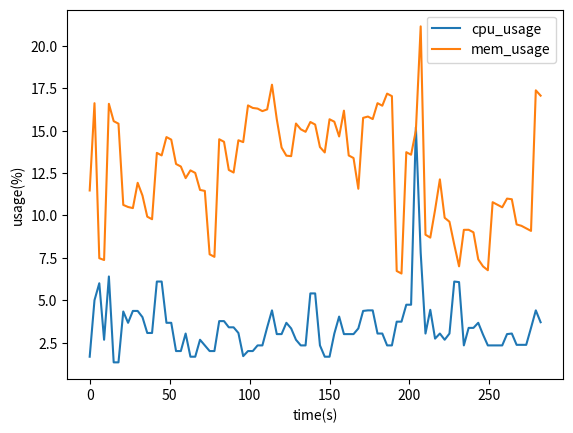

Write Python code to recreate this figure.
import matplotlib.pyplot as plt


data=[[1.0, 2.0, 2.0, 20.744140625, 13.92578125, 0.1953125, 66.5, 60.3, 64.4, 179552, 51.8, 49.6, 56.2],
[1.0, 2.0, 12.0, 20.744140625, 13.92578125, 16.08984375, 66.5, 60.3, 64.6, 179552, 51.8, 49.6, 56.2],
[3.0, 3.0, 12.0, 7.3330078125, 0.357421875, 16.08984375, 66.7, 60.3, 64.6, 179552, 51.8, 49.6, 56.2],
[3.0, 3.0, 2.0, 7.3330078125, 0.357421875, 16.22265625, 66.7, 60.3, 64.6, 179552, 51.8, 49.6, 56.2],
[16.2, 1.0, 2.0, 11.2275390625, 24.5478515625, 16.22265625, 66.7, 60.3, 64.6, 179552, 51.8, 49.6, 56.2],
[1.0, 1.0, 2.0, 10.9658203125, 22.7275390625, 15.6904296875, 66.7, 60.3, 64.7, 179552, 51.8, 49.6, 56.2],
[1.0, 1.0, 2.0, 10.9658203125, 22.7275390625, 15.6904296875, 66.7, 60.3, 64.7, 179552, 51.8, 49.6, 56.2],
[2.0, 8.0, 3.0, 10.53515625, 13.7265625, 11.1982421875, 66.7, 60.3, 64.6, 179552, 51.8, 49.6, 56.2],
[2.0, 8.0, 1.0, 10.53515625, 13.7265625, 11.2802734375, 66.7, 60.3, 64.6, 179552, 51.8, 49.6, 56.2],
[2.0, 10.1, 1.0, 10.51171875, 14.0048828125, 11.2802734375, 66.7, 60.5, 64.6, 179552, 51.8, 49.6, 56.2],
[2.0, 10.1, 1.0, 10.51171875, 14.0048828125, 16.2060546875, 66.7, 60.5, 64.7, 179552, 51.8, 49.6, 56.2],
[4.0, 7.0, 1.0, 10.0712890625, 12.6435546875, 16.2060546875, 66.7, 60.5, 64.7, 179552, 51.8, 49.6, 56.2],
[3.1, 6.1, 0.0, 10.412109375, 12.203125, 13.01171875, 66.9, 60.5, 64.6, 179551, 51.8, 49.6, 56.2],
[3.1, 6.1, 0.0, 10.412109375, 12.203125, 13.01171875, 66.9, 60.5, 64.6, 179547, 51.8, 49.6, 56.2],
[9.2, 7.1, 2.0, 24.701171875, 12.31640625, 10.7998046875, 66.9, 60.5, 64.6, 179547, 51.8, 49.6, 56.2],
[9.2, 7.1, 2.0, 24.701171875, 12.31640625, 10.7998046875, 66.9, 60.5, 64.6, 179547, 51.8, 49.6, 56.2],
[7.0, 3.0, 1.0, 28.8466796875, 12.19921875, 10.46875, 66.8, 60.5, 64.6, 179547, 51.8, 49.6, 56.2],
[7.0, 3.0, 1.0, 28.8466796875, 12.19921875, 10.46875, 66.8, 60.5, 64.6, 179547, 51.8, 49.6, 56.2],
[3.0, 2.0, 1.0, 23.7822265625, 13.169921875, 10.701171875, 66.8, 60.5, 64.6, 179547, 51.8, 49.6, 56.2],
[3.0, 2.0, 1.0, 23.7822265625, 13.169921875, 10.701171875, 66.8, 60.5, 64.6, 179547, 51.8, 49.6, 56.2],
[2.1, 3.0, 4.0, 22.9658203125, 12.412109375, 10.6748046875, 66.8, 60.5, 64.7, 179547, 51.8, 49.6, 56.2],
[2.0, 1.0, 2.0, 22.4853515625, 14.935546875, 10.451171875, 66.8, 60.6, 64.6, 179547, 51.8, 49.6, 56.2],
[2.0, 1.0, 2.0, 22.4853515625, 14.935546875, 10.451171875, 66.8, 60.6, 64.6, 179547, 51.8, 49.6, 56.2],
[4.0, 2.0, 2.0, 21.8955078125, 12.96484375, 10.451171875, 66.8, 60.6, 64.6, 179547, 51.8, 49.6, 56.2],
[4.0, 2.0, 1.0, 21.8955078125, 12.96484375, 10.7255859375, 66.8, 60.6, 64.6, 179547, 51.8, 49.6, 56.2],
[2.0, 1.0, 3.0, 23.7021484375, 0.5068359375, 10.611328125, 66.8, 60.6, 64.7, 179547, 51.8, 49.6, 56.2],
[2.0, 1.0, 3.0, 23.7021484375, 0.5068359375, 10.611328125, 66.8, 60.6, 64.7, 179547, 51.8, 49.6, 56.2],
[5.2, 3.1, 3.0, 27.4853515625, 17.94140625, 10.65234375, 66.9, 60.6, 64.7, 179547, 51.8, 49.6, 56.2],
[5.2, 3.1, 3.0, 27.4853515625, 17.94140625, 10.65234375, 66.9, 60.6, 64.7, 179547, 51.8, 49.6, 56.2],
[3.1, 2.0, 5.1, 23.6591796875, 17.3330078125, 10.5517578125, 66.9, 60.6, 64.7, 179546, 51.8, 49.6, 56.2],
[3.1, 2.0, 5.1, 23.6591796875, 17.3330078125, 10.5517578125, 66.9, 60.6, 64.7, 179543, 51.8, 49.6, 56.2],
[3.1, 1.0, 5.1, 31.8583984375, 15.2939453125, 10.5517578125, 66.8, 60.6, 64.7, 179542, 51.8, 49.6, 56.2],
[3.1, 1.0, 1.0, 31.8583984375, 15.2939453125, 10.6689453125, 66.8, 60.6, 64.7, 179542, 51.8, 49.6, 56.2],
[2.0, 2.0, 2.0, 29.5283203125, 24.3759765625, 10.8642578125, 66.8, 60.6, 64.7, 179542, 51.8, 49.6, 56.2],
[2.0, 2.0, 2.0, 29.5283203125, 24.3759765625, 10.8642578125, 66.8, 60.6, 64.7, 179542, 51.8, 49.6, 56.2],
[3.0, 3.0, 1.0, 24.8681640625, 29.693359375, 10.5439453125, 66.9, 60.6, 64.7, 179542, 51.8, 49.6, 56.2],
[3.0, 3.0, 1.0, 24.8681640625, 29.693359375, 10.5439453125, 66.9, 60.6, 64.7, 179542, 51.8, 49.6, 56.2],
[6.1, 3.1, 1.0, 30.70703125, 24.6142578125, 10.5439453125, 66.9, 60.7, 64.7, 179542, 51.8, 49.6, 56.2],
[6.1, 3.1, 4.0, 30.70703125, 24.6142578125, 15.3583984375, 66.9, 60.7, 64.7, 179542, 51.8, 49.6, 56.2],
[3.0, 2.0, 4.0, 24.7021484375, 24.96875, 15.3583984375, 66.9, 60.7, 64.7, 179542, 51.8, 49.6, 56.2],
[3.0, 2.0, 4.0, 24.7021484375, 24.96875, 10.7939453125, 66.9, 60.7, 64.7, 179542, 51.8, 49.6, 56.2],
[3.0, 4.0, 4.0, 24.9111328125, 23.76953125, 10.7939453125, 66.9, 60.6, 64.7, 179542, 51.8, 49.6, 56.2],
[3.0, 4.0, 3.0, 24.9111328125, 23.76953125, 11.1591796875, 66.9, 60.6, 64.7, 179542, 51.8, 49.6, 56.2],
[2.0, 3.0, 3.0, 31.638671875, 23.265625, 11.1591796875, 66.9, 60.7, 64.7, 179542, 51.8, 49.6, 56.2],
[2.0, 3.0, 2.0, 31.638671875, 23.265625, 10.591796875, 66.9, 60.7, 64.7, 179542, 51.8, 49.6, 56.2],
[2.0, 3.0, 2.0, 31.638671875, 23.265625, 10.591796875, 66.9, 60.7, 64.7, 179542, 51.8, 49.6, 56.2],
[4.0, 9.2, 3.0, 29.4453125, 27.140625, 11.0966796875, 66.9, 61.1, 64.7, 179542, 51.8, 49.6, 56.2],
[4.0,9.2, 3.0, 29.4453125, 27.140625, 11.0966796875, 66.9, 61.1, 64.7, 179542, 51.8, 49.6, 56.2],
[2.0, 2.0, 3.0, 29.544921875, 23.5087890625, 11.0966796875, 66.9, 61.0, 64.7, 179542, 51.8, 49.6, 56.2],
[2.0, 2.0, 1.0, 29.544921875, 23.5087890625, 10.58984375, 66.9, 61.0, 64.7, 179542, 51.8, 49.6, 56.2],
[2.0, 2.0, 1.0, 28.9521484375, 30.423828125, 10.58984375, 66.9, 61.1, 64.7, 179542, 51.8, 49.6, 56.2],
[2.0, 2.0, 5.1, 28.9521484375, 30.423828125, 10.6044921875, 66.9, 61.1, 64.8, 179542, 51.8, 49.6, 56.2],
[2.0, 5.0, 5.1, 32.095703125, 25.1220703125, 10.6044921875, 66.9, 61.1, 64.8, 179542, 51.8, 49.6, 56.2],
[2.0, 5.0, 2.0, 32.095703125, 25.1220703125, 15.619140625, 66.9, 61.1, 64.7, 179541, 51.8, 49.6, 56.2],
[2.0, 5.0, 2.0, 26.0556640625, 23.68359375, 15.619140625, 66.9, 61.1, 64.7, 179539, 51.8, 49.6, 56.2],
[2.0, 5.0, 2.0, 26.0556640625, 23.68359375, 15.619140625, 66.9, 61.1, 64.7, 179538, 51.8, 49.6, 56.2],
[2.0, 5.0, 3.0, 26.0556640625, 23.68359375, 10.6279296875, 66.9, 61.1, 64.8, 179537, 51.8, 49.6, 56.2],
[3.1, 7.0, 3.0, 24.9296875, 37.8056640625, 10.6279296875, 66.9, 61.2, 64.8, 179537, 51.8, 49.6, 56.2],
[3.1, 7.0, 3.1, 24.9296875, 37.8056640625, 11.3125, 66.9, 61.2, 64.8, 179537, 51.8, 49.6, 56.2],
[3.1, 7.0, 3.1, 24.9296875, 37.8056640625, 11.3125, 66.9, 61.2, 64.8, 179537, 51.8, 49.6, 56.2],
[3.0, 4.1, 2.0, 29.2294921875, 36.966796875, 11.1181640625, 66.9, 61.1, 64.7, 179537, 51.8, 49.6, 56.2],
[3.0, 4.1, 2.0, 29.2294921875, 36.966796875, 11.1181640625, 66.9, 61.1, 64.7, 179537, 51.8, 49.6, 56.2],
[2.0, 3.0, 2.0, 29.5634765625, 39.5654296875, 10.77734375, 67.4, 61.4, 64.7, 179537, 51.8, 49.6, 56.2],
[2.0, 3.0, 2.0, 29.5634765625, 39.5654296875, 10.77734375, 67.4, 61.4, 64.7, 179537, 51.8, 49.6, 56.2],
[3.1, 3.1, 5.0, 30.7861328125, 17.3349609375, 1.296875, 67.4, 61.4, 64.8, 179537, 51.8, 49.6, 56.2],
[3.1, 3.1, 5.0, 30.7861328125, 17.3349609375, 1.296875, 67.4, 61.4, 64.8, 179537, 51.8, 49.6, 56.2],
[3.0, 10.2, 1.0, 23.0234375, 37.71875, 10.5986328125, 67.4, 61.4, 64.7, 179537, 51.8, 49.6, 56.2],
[3.0, 10.2, 1.0, 23.0234375, 37.71875, 10.5986328125, 67.4, 61.4, 64.7, 179537, 51.8, 49.6, 56.2],
[17.3, 20.2, 8.1, 28.0439453125, 37.71875, 10.328125, 67.8, 61.4, 64.8, 179537, 51.8, 49.6, 56.2],
[17.3, 5.1, 1.0, 28.0439453125, 56.2373046875, 10.6748046875, 67.8, 61.4, 64.8, 179537, 51.8, 49.6, 56.2],
[1.0, 7.1, 1.0, 22.4306640625, 25.4365234375, 10.6748046875, 67.7, 61.5, 64.8, 179537, 51.8, 49.6, 56.2],
[2.1, 7.1, 4.1, 22.443359375, 25.4365234375, 10.595703125, 67.7, 61.5, 64.9, 179537, 51.8, 49.6, 56.2],
[2.1, 2.0, 4.1, 22.443359375, 30.794921875, 10.595703125, 67.7, 61.5, 64.9, 179537, 51.8, 49.6, 56.2],
[3.0, 2.0, 4.1, 28.2861328125, 30.794921875, 10.595703125, 67.7, 61.5, 64.9, 179537, 51.8, 49.6, 56.2],
[2.0, 1.0, 5.0, 22.435546875, 30.765625, 10.1298828125, 67.7, 61.5, 64.9, 179537, 51.8, 49.6, 56.2],
[2.0, 5.1, 2.0, 22.435546875, 30.107421875, 10.5419921875, 67.7, 61.8, 64.9, 179537, 51.8, 49.6, 56.2],
[11.2, 5.1, 2.0, 18.8212890625, 30.107421875, 10.5419921875, 67.8, 61.8, 64.9, 179537, 51.8, 49.6, 56.2],
[11.2, 2.0, 5.0, 18.8212890625, 26.826171875, 10.443359375, 67.8, 61.8, 65.0, 179535, 51.8, 49.6, 56.2],
[4.0, 2.0, 1.0, 25.9189453125, 26.826171875, 10.2548828125, 67.7, 61.8, 64.9, 179534, 51.8, 49.6, 56.2],
[4.0, 5.1, 1.0, 25.9189453125, 27.287109375, 10.2548828125, 67.7, 61.8, 64.9, 179533, 51.8, 49.6, 56.2],
[4.0, 5.1, 1.0, 25.9189453125, 27.287109375, 10.2548828125, 67.7, 61.8, 64.9, 179533, 51.8, 49.6, 56.2],
[3.9, 5.1, 2.0, 21.140625, 27.287109375, 10.701171875, 67.8, 61.8, 64.9, 179532, 51.8, 49.6, 56.2],
[3.9, 3.0, 2.0, 21.140625, 26.486328125, 10.701171875, 67.8, 61.8, 64.9, 179532, 51.8, 49.6, 56.2],
[2.0, 3.0, 2.0, 20.9130859375, 26.486328125, 10.701171875, 67.8, 61.8, 64.9, 179532, 51.8, 49.6, 56.2],
[2.0, 4.0, 1.0, 20.9130859375, 39.4921875, 10.1845703125, 67.8, 61.8, 64.9, 179532, 51.8, 49.6, 56.2],
[2.0, 4.0, 1.0, 20.9130859375, 39.4921875, 10.1845703125, 67.8, 61.8, 64.9, 179532, 51.8, 49.6, 56.2],
[2.0, 4.0, 1.0, 20.9130859375, 39.4921875, 10.1845703125, 67.8, 61.8, 64.9, 179532, 51.8, 49.6, 56.3],
[3.0, 4.0, 2.0, 19.9541015625, 39.4921875, 13.1318359375, 67.9, 61.8, 65.4, 179532, 51.8, 49.6, 56.3],
[3.0, 4.1, 2.0, 19.9541015625, 39.826171875, 13.1318359375, 67.9, 61.8, 65.4, 179532, 51.8, 49.6, 56.3],
[3.0, 3.1, 1.0, 20.8154296875, 35.158203125, 12.9296875, 67.9, 61.8, 65.3, 179532, 51.8, 49.6, 56.3],
[2.0, 3.1, 2.0, 20.7978515625, 35.158203125, 13.15625, 67.9, 61.8, 67.6, 179532, 51.8, 49.6, 56.3],
[2.0, 3.1, 2.0, 20.7978515625, 35.158203125, 13.15625, 67.9, 61.8, 67.6, 179532, 51.8, 49.6, 56.3],
[2.0, 6.1, 2.0, 20.7978515625, 35.1572265625, 13.15625, 67.9, 61.9, 67.6, 179532, 51.8, 49.6, 56.3],
[3.0, 6.1, 4.1, 36.841796875, 45.1572265625, 12.4384765625, 67.9, 61.9, 78.6, 179532, 51.8, 49.6, 56.3],
[3.0, 4.0, 4.1, 36.841796875, 44.662109375, 12.4384765625, 67.9, 61.9, 78.6, 179532, 51.8, 49.6, 56.3]]

# 时间
time = []
i=0
# 节点1的网络吞吐量
throughput1 = []
throughput2=[]

for item in data:
    time.append(i*3)
    i+=1
    throughput1.append((item[0]+item[1]+item[2])/3)
    throughput2.append((item[3]+item[4]+item[5])/3-i*0.15)

# 绘制折线图
plt.plot(time, throughput1,label="cpu_usage")
plt.plot(time, throughput2,label="mem_usage")


# 添加标题和标签
plt.xlabel('time(s)')
plt.ylabel('usage(%)')
#plt.ylim(0, 30)

# 添加图例
plt.legend()

# 显示图形
plt.show()



""" import matplotlib.pyplot as plt
import matplotlib.pyplot as plt

# 节点个数
x = [1,2,3]

# 平均网络吞吐量（KB/s）
y = [77,170,207]

# 绘制柱状图
plt.bar(x, y)

# 添加标题和标签
plt.xlabel('slave num')
plt.ylabel('speed')

# 显示图形
plt.show()
 """